Dataset: yolo_classification_data (GitHub, MarinaNasser/Nebras_RandD). Classes: ascending colon, cecum, descending colon, hepatic flexure, rectum, sigmoid colon, splenic flexure, transverse colon.

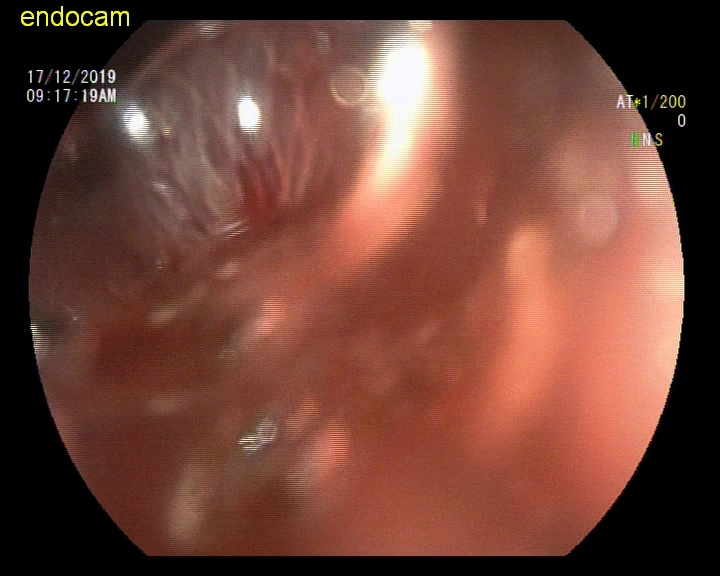
Label: sigmoid colon

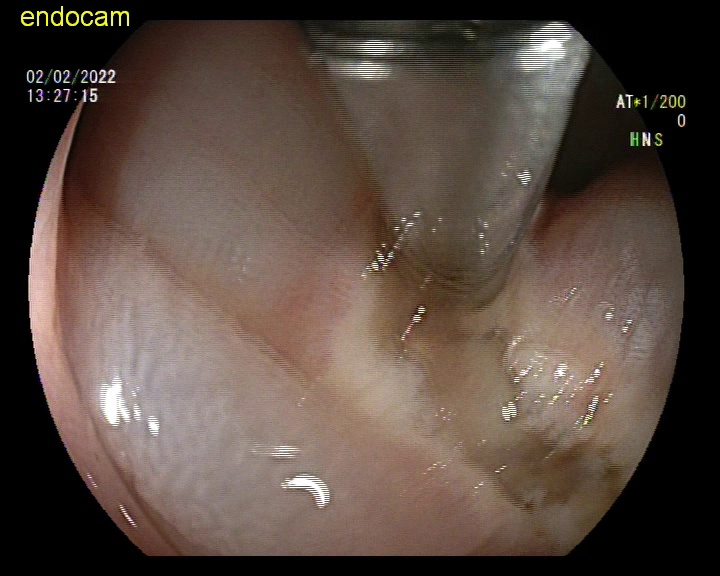
Label: descending colon

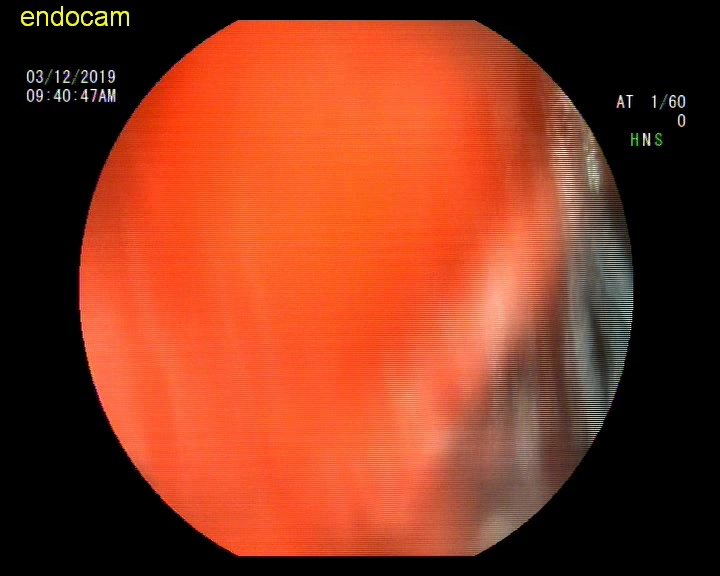
Label: rectum

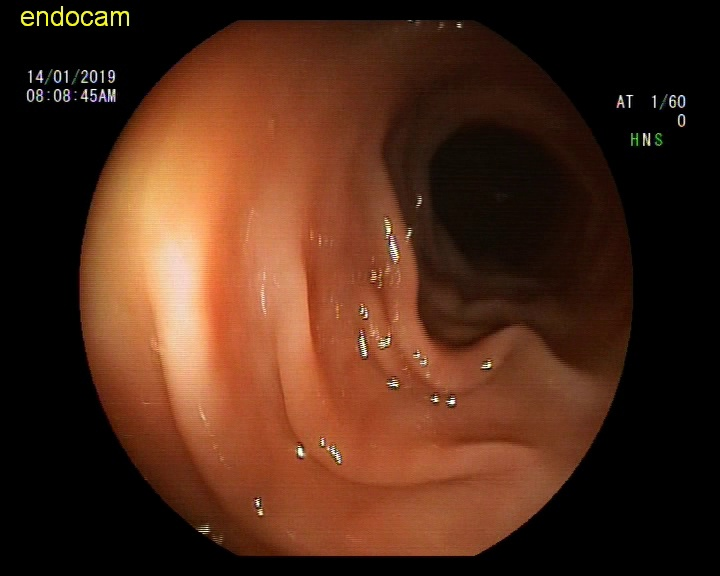
Label: ascending colon

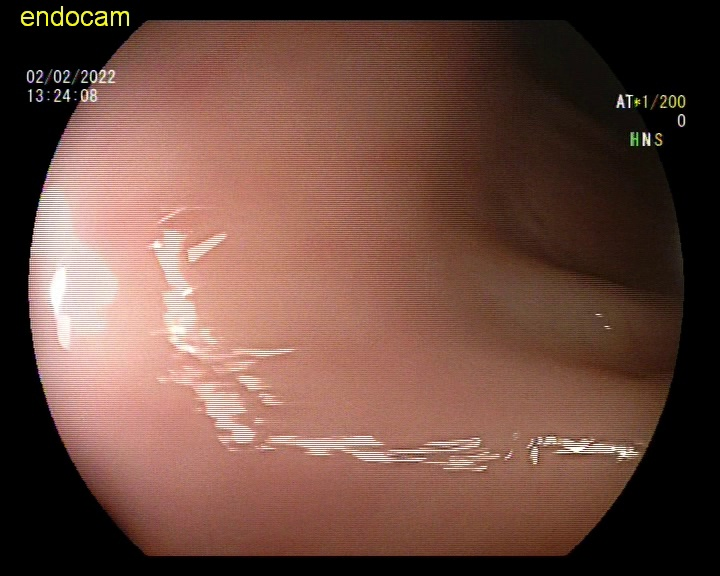
Label: descending colon

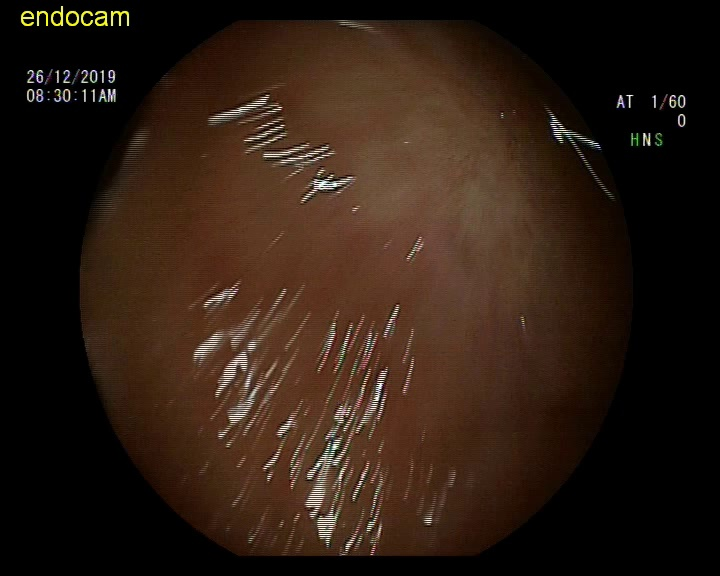
Label: hepatic flexure
